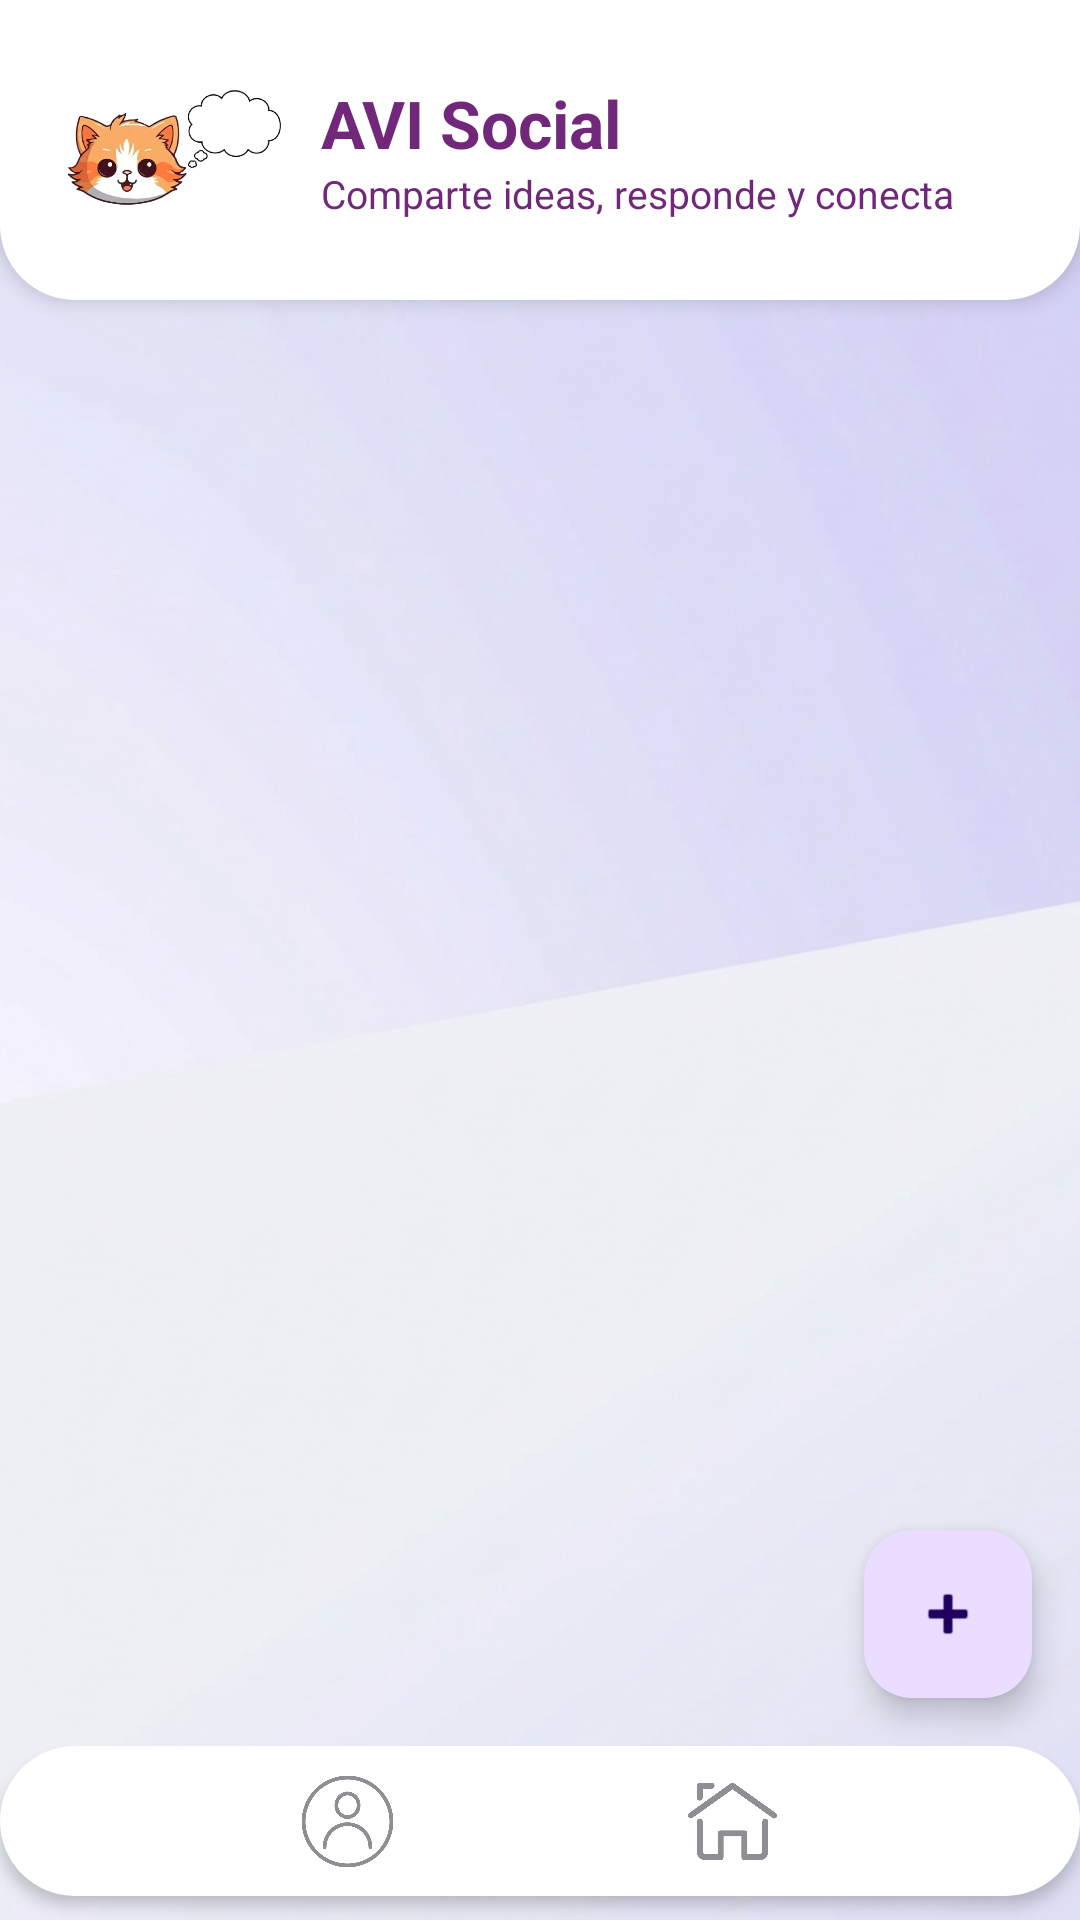

Produce the Android XML layout that renders to this screen, including the resource entries it uses.
<!-- AndroidManifest.xml: application theme Theme.AVI -->
<!-- res/layout/activity_foro.xml -->
<?xml version="1.0" encoding="utf-8"?>
<androidx.constraintlayout.widget.ConstraintLayout
    xmlns:android="http://schemas.android.com/apk/res/android"
    xmlns:app="http://schemas.android.com/apk/res-auto"
    android:layout_width="match_parent"
    android:layout_height="match_parent"
    android:background="@drawable/fondo_pkm">

    <LinearLayout
        android:id="@+id/headerForo"
        android:layout_width="0dp"
        android:layout_height="100dp"
        android:gravity="center_vertical"
        android:orientation="horizontal"
        android:elevation="4dp"
        android:background="@drawable/degradado_header"
        android:paddingHorizontal="20dp"
        app:layout_constraintTop_toTopOf="parent"
        app:layout_constraintStart_toStartOf="parent"
        app:layout_constraintEnd_toEndOf="parent">

        <ImageView
            android:layout_width="75dp"
            android:layout_height="55dp"
            android:layout_marginEnd="12dp"
            android:src="@drawable/avinube" /> 

        <LinearLayout
            android:layout_width="0dp"
            android:layout_height="wrap_content"
            android:layout_weight="1"
            android:orientation="vertical">

            <TextView
                android:id="@+id/txtTituloForo"
                android:layout_width="wrap_content"
                android:layout_height="wrap_content"
                android:text="AVI Social"
                android:textColor="@color/moradosena"
                android:textSize="22sp"
                android:textStyle="bold" />

            <TextView
                android:id="@+id/subTituloForo"
                android:layout_width="wrap_content"
                android:layout_height="wrap_content"
                android:text="Comparte ideas, responde y conecta"
                android:textColor="@color/moradosena"
                android:textSize="13sp" />
        </LinearLayout>

    </LinearLayout>
    
    <androidx.recyclerview.widget.RecyclerView
        android:id="@+id/recyclerComentarios"
        android:layout_width="0dp"
        android:layout_height="0dp"
        app:layout_constraintBottom_toTopOf="@id/navBottom"
        app:layout_constraintEnd_toEndOf="parent"
        app:layout_constraintStart_toStartOf="parent"
        app:layout_constraintTop_toBottomOf="@+id/headerForo" />

    
    <com.google.android.material.floatingactionbutton.FloatingActionButton
        android:id="@+id/fabAgregar"
        android:layout_width="wrap_content"
        android:layout_height="wrap_content"
        android:src="@android:drawable/ic_input_add"
        android:layout_margin="16dp"
        app:layout_constraintBottom_toTopOf="@id/navBottom"
        app:layout_constraintEnd_toEndOf="parent"/>

    
    <androidx.constraintlayout.widget.ConstraintLayout
        android:id="@+id/navBottom"
        android:layout_width="0dp"
        android:layout_height="50dp"
        android:layout_marginBottom="8dp"
        android:background="@drawable/bg_nav_bottom"
        android:elevation="3dp"
        app:layout_constraintBottom_toBottomOf="parent"
        app:layout_constraintStart_toStartOf="parent"
        app:layout_constraintEnd_toEndOf="parent">

        <ImageButton
            android:id="@+id/btnusuario"
            android:layout_width="35dp"
            android:layout_height="35dp"
            android:background="@android:color/transparent"
            android:scaleType="centerInside"
            android:src="@drawable/icon_user_new"
            app:layout_constraintTop_toTopOf="parent"
            app:layout_constraintBottom_toBottomOf="parent"
            app:layout_constraintStart_toStartOf="parent"
            app:layout_constraintEnd_toStartOf="@id/btnhome"/>

        <ImageButton
            android:id="@+id/btnhome"
            android:layout_width="35dp"
            android:layout_height="35dp"
            android:background="@android:color/transparent"
            android:scaleType="centerInside"
            android:src="@drawable/icon_home_new"
            app:layout_constraintTop_toTopOf="parent"
            app:layout_constraintBottom_toBottomOf="parent"
            app:layout_constraintStart_toEndOf="@id/btnusuario"
            app:layout_constraintEnd_toEndOf="parent"/>

    </androidx.constraintlayout.widget.ConstraintLayout>

</androidx.constraintlayout.widget.ConstraintLayout>
<!-- resources referenced by this layout -->
<resources>
  <color name="moradosena">#71277A</color>
  <!-- drawable avinube: png bitmap (drawable, 96880 bytes) -->
  <!-- drawable bg_nav_bottom (drawable) -->
  <?xml version="1.0" encoding="utf-8"?>
  <shape xmlns:android="http://schemas.android.com/apk/res/android"
      android:shape="rectangle">
  
      <solid android:color="#FFFFFF" />
  
      <corners android:radius="50dp" />
  
      <padding
          android:left="5dp"
          android:top="5dp"
          android:right="5dp"
          android:bottom="5dp" />
  </shape>
  <!-- drawable degradado_header (drawable) -->
  <?xml version="1.0" encoding="utf-8"?>
  <shape xmlns:android="http://schemas.android.com/apk/res/android"
      android:shape="rectangle">
  
      <gradient
          android:startColor="#FFFFFF"
          android:endColor="#FFFFFF"
          android:angle="270"
          android:type="linear" />
  
      <corners
          android:topLeftRadius="0dp"
          android:topRightRadius="0dp"
          android:bottomLeftRadius="25dp"
          android:bottomRightRadius="25dp" />
  
  </shape>
  <!-- drawable fondo_pkm: png bitmap (drawable, 514898 bytes) -->
  <!-- drawable icon_home_new: png bitmap (drawable, 25606 bytes) -->
  <!-- drawable icon_user_new: png bitmap (drawable, 46881 bytes) -->
  <style name="Theme.AVI" parent="Base.Theme.AVI" />
  <style name="Base.Theme.AVI" parent="Theme.Material3.Light.NoActionBar">
      </style>
</resources>
